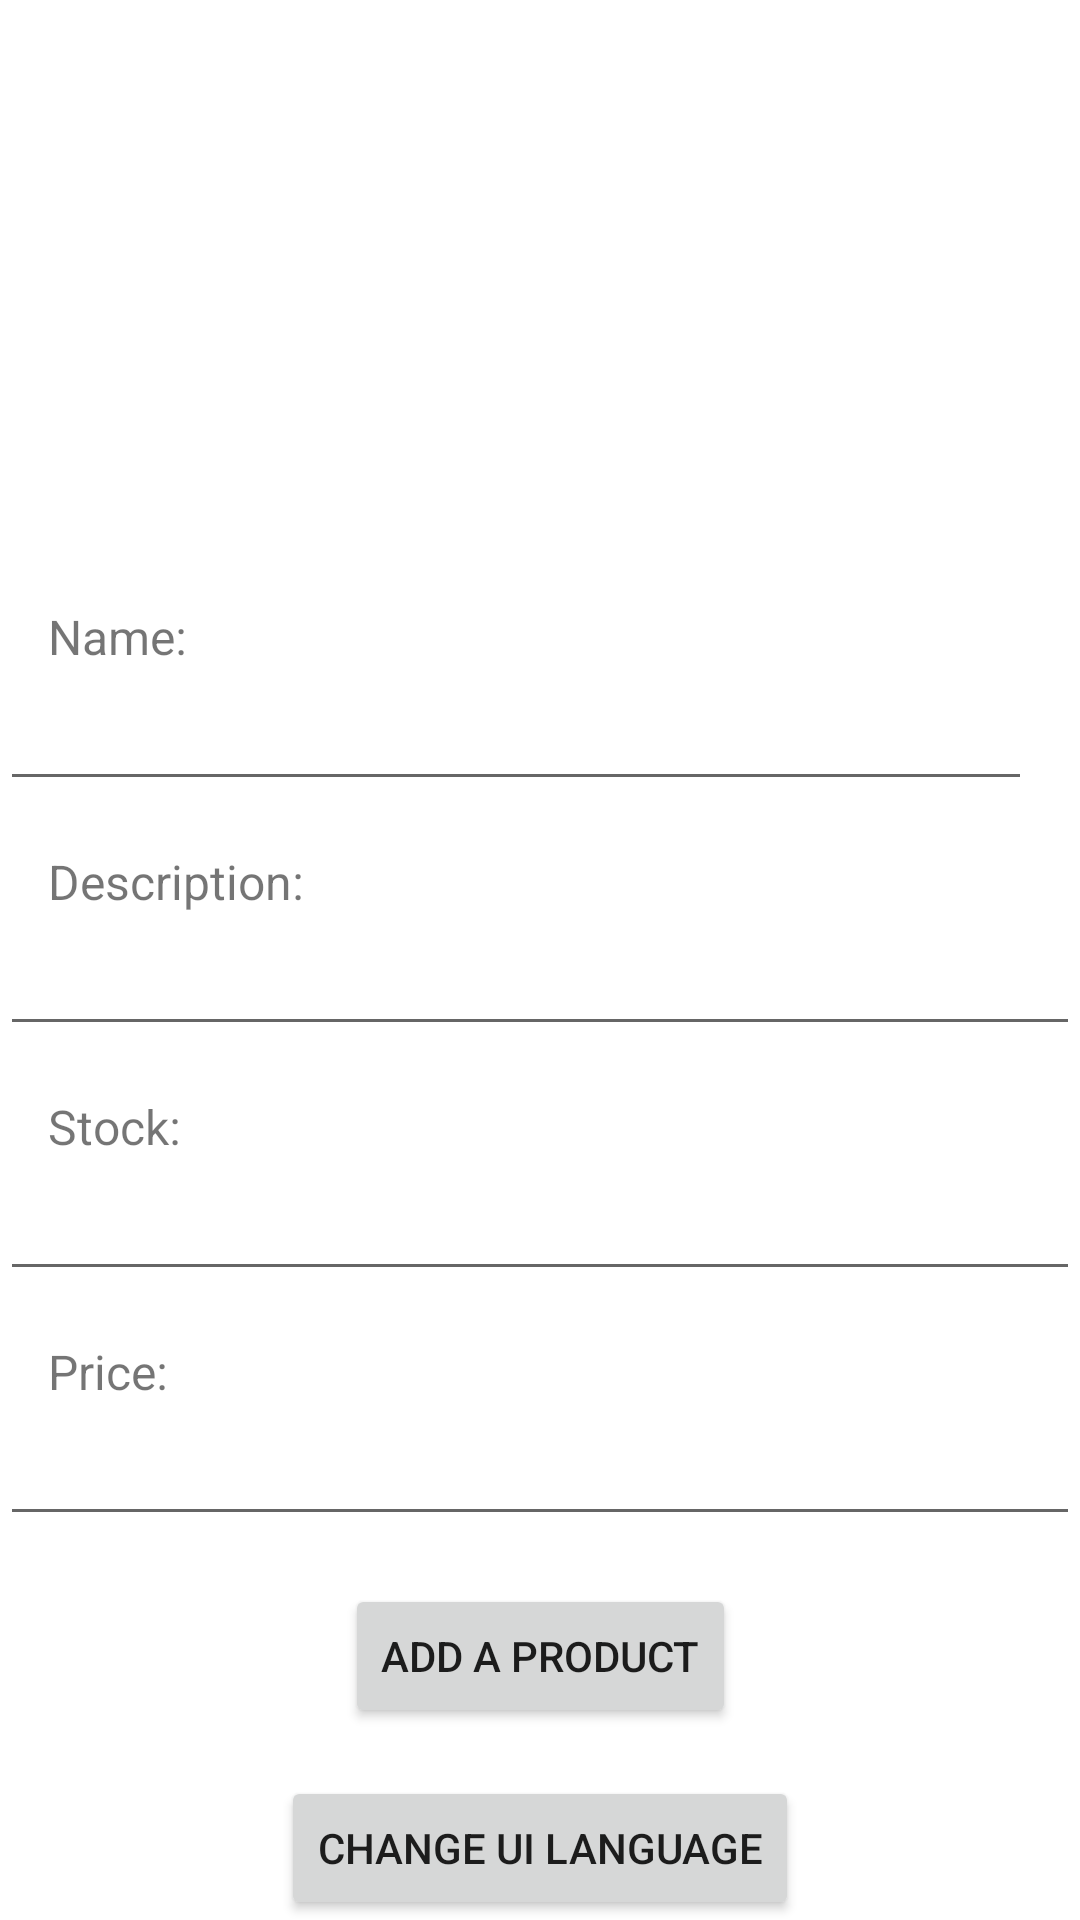

Android layout source for this screen:
<!-- AndroidManifest.xml: application theme Theme.ProductTable -->
<!-- res/layout/activity_main.xml -->
<?xml version="1.0" encoding="utf-8"?>
<androidx.constraintlayout.widget.ConstraintLayout xmlns:android="http://schemas.android.com/apk/res/android"
    xmlns:app="http://schemas.android.com/apk/res-auto"
    xmlns:tools="http://schemas.android.com/tools"
    android:id="@+id/main"
    android:layout_width="match_parent"
    android:layout_height="match_parent"
    tools:context=".ui.MainActivity">

    <androidx.constraintlayout.widget.ConstraintLayout
        android:id="@+id/constraintLayout"
        android:layout_width="0dp"
        android:layout_height="0dp"
        app:layout_constraintBottom_toTopOf="@id/addProductLayout"
        app:layout_constraintEnd_toEndOf="parent"
        app:layout_constraintStart_toStartOf="parent"
        app:layout_constraintTop_toTopOf="parent">

        <androidx.recyclerview.widget.RecyclerView
            android:id="@+id/recView"
            android:layout_width="0dp"
            android:layout_height="0dp"
            app:layout_constraintBottom_toBottomOf="parent"
            app:layout_constraintEnd_toEndOf="parent"
            app:layout_constraintStart_toStartOf="parent"
            app:layout_constraintTop_toTopOf="parent" />
    </androidx.constraintlayout.widget.ConstraintLayout>

    <androidx.constraintlayout.widget.ConstraintLayout
        android:id="@+id/addProductLayout"
        android:layout_width="0dp"
        android:layout_height="wrap_content"
        app:layout_constraintBottom_toBottomOf="parent"
        app:layout_constraintEnd_toEndOf="parent"
        app:layout_constraintStart_toStartOf="parent"
        app:layout_constraintTop_toBottomOf="@id/constraintLayout">

        <TextView
            android:id="@+id/textView"
            android:layout_width="0dp"
            android:layout_height="wrap_content"
            android:layout_marginStart="16dp"
            android:layout_marginTop="16dp"
            android:layout_marginEnd="16dp"
            android:text="@string/nameView"
            android:textSize="16sp"
            app:layout_constraintStart_toStartOf="parent"
            app:layout_constraintTop_toTopOf="parent" />

        <EditText
            android:id="@+id/editTxt1"
            android:layout_width="0dp"
            android:layout_height="wrap_content"
            android:layout_marginTop="8dp"
            android:layout_marginEnd="16dp"
            android:inputType="text"
            android:textSize="14sp"
            app:layout_constraintEnd_toEndOf="parent"
            app:layout_constraintStart_toStartOf="parent"
            app:layout_constraintTop_toBottomOf="@id/textView" />

        <TextView
            android:id="@+id/textView6"
            android:layout_width="0dp"
            android:layout_height="wrap_content"
            android:layout_marginStart="16dp"
            android:layout_marginTop="16dp"
            android:layout_marginEnd="16dp"
            android:text="@string/descView"
            android:textSize="16sp"
            app:layout_constraintStart_toStartOf="parent"
            app:layout_constraintTop_toBottomOf="@id/editTxt1" />

        <EditText
            android:id="@+id/editTxt2"
            android:layout_width="0dp"
            android:layout_height="wrap_content"
            android:layout_marginTop="8dp"
            android:inputType="text"
            android:textSize="14sp"
            app:layout_constraintEnd_toEndOf="parent"
            app:layout_constraintStart_toStartOf="parent"
            app:layout_constraintTop_toBottomOf="@id/textView6" />

        <TextView
            android:id="@+id/textView7"
            android:layout_width="0dp"
            android:layout_height="wrap_content"
            android:layout_marginStart="16dp"
            android:layout_marginTop="16dp"
            android:layout_marginEnd="16dp"
            android:text="@string/stockView"
            android:textSize="16sp"
            app:layout_constraintStart_toStartOf="parent"
            app:layout_constraintTop_toBottomOf="@id/editTxt2" />

        <EditText
            android:id="@+id/editTxt3"
            android:layout_width="0dp"
            android:layout_height="wrap_content"
            android:layout_marginTop="8dp"
            android:inputType="number"
            android:textSize="14sp"
            app:layout_constraintEnd_toEndOf="parent"
            app:layout_constraintStart_toStartOf="parent"
            app:layout_constraintTop_toBottomOf="@id/textView7" />

        <TextView
            android:id="@+id/textView8"
            android:layout_width="0dp"
            android:layout_height="wrap_content"
            android:layout_marginStart="16dp"
            android:layout_marginTop="16dp"
            android:layout_marginEnd="16dp"
            android:text="@string/priceView"
            android:textSize="16sp"
            app:layout_constraintStart_toStartOf="parent"
            app:layout_constraintTop_toBottomOf="@id/editTxt3" />

        <EditText
            android:id="@+id/editTxt4"
            android:layout_width="0dp"
            android:layout_height="wrap_content"
            android:layout_marginTop="8dp"
            android:inputType="numberDecimal"
            android:textSize="14sp"
            app:layout_constraintEnd_toEndOf="parent"
            app:layout_constraintStart_toStartOf="parent"
            app:layout_constraintTop_toBottomOf="@id/textView8" />

        <Button
            android:id="@+id/btnAdd"
            android:layout_width="wrap_content"
            android:layout_height="wrap_content"
            android:layout_marginTop="16dp"
            android:layout_marginBottom="16dp"
            android:text="@string/addProd"
            app:layout_constraintEnd_toEndOf="parent"
            app:layout_constraintStart_toStartOf="parent"
            app:layout_constraintTop_toBottomOf="@id/editTxt4" />

        <Button
            android:id="@+id/btnLang"
            android:layout_width="wrap_content"
            android:layout_height="wrap_content"
            android:layout_marginTop="16dp"
            android:layout_marginBottom="16dp"
            android:text="@string/changeLang"
            app:layout_constraintEnd_toEndOf="parent"
            app:layout_constraintStart_toStartOf="parent"
            app:layout_constraintTop_toBottomOf="@id/btnAdd" />
    </androidx.constraintlayout.widget.ConstraintLayout>

</androidx.constraintlayout.widget.ConstraintLayout>
<!-- resources referenced by this layout -->
<resources>
  <string name="addProd">Add a Product</string>
  <string name="changeLang">Change UI language</string>
  <string name="descView">Description:</string>
  <string name="nameView">Name:</string>
  <string name="priceView">Price:</string>
  <string name="stockView">Stock:</string>
  <style name="Theme.ProductTable" parent="Theme.MaterialComponents.Light">
          
          
          
          
          
          
          
          
          
          
          
      </style>
</resources>
